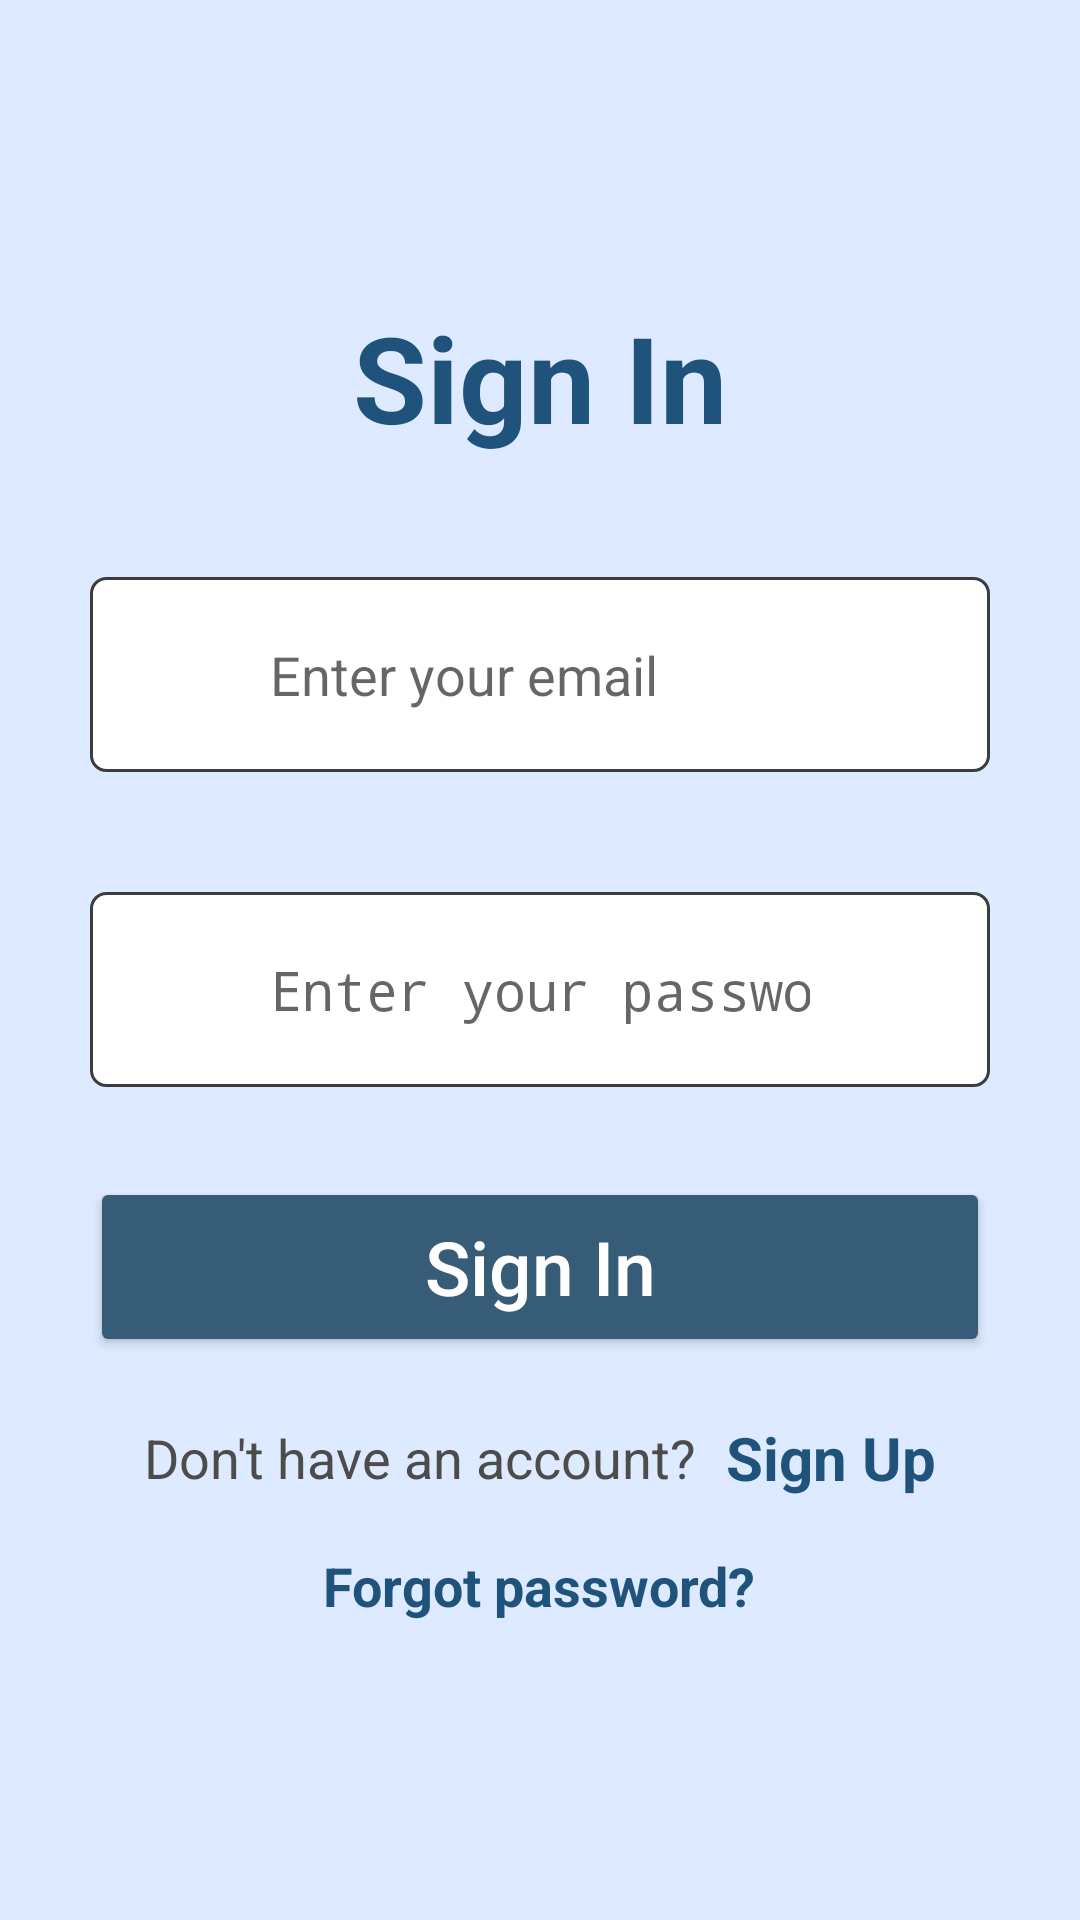

Here is an Android app screen rendered from its layout file. Give the layout XML and the strings, colors and styles it references.
<!-- AndroidManifest.xml: activity theme AppTheme.NoActionBar -->
<!-- res/layout/activity_login.xml -->
<?xml version="1.0" encoding="utf-8"?>
<LinearLayout xmlns:android="http://schemas.android.com/apk/res/android"
    xmlns:tools="http://schemas.android.com/tools"
    android:layout_width="match_parent"
    android:layout_height="match_parent"
    android:background="#DDEAFF"
    android:gravity="center"
    android:orientation="vertical"
    android:paddingHorizontal="30dp"
    tools:context=".MainActivity">

    <TextView
        android:layout_width="wrap_content"
        android:layout_height="wrap_content"
        android:text="@string/sign_in"
        android:textColor="#1F537C"
        android:textSize="40sp"
        android:textStyle="bold" />

    <RelativeLayout
        android:layout_width="match_parent"
        android:layout_height="wrap_content"
        android:layout_marginTop="40dp">

        <EditText
            android:id="@+id/emailET"
            android:layout_width="match_parent"
            android:layout_height="65dp"
            android:background="@drawable/rectangle_field"
            android:hint="@string/enter_your_email"
            android:importantForAutofill="no"
            android:inputType="textEmailAddress"
            android:outlineProvider="bounds"
            android:paddingVertical="15dp"
            android:paddingStart="60dp"
            android:paddingEnd="60dp"
            android:textColor="#000000" />

        <ImageView
            android:layout_width="35dp"
            android:layout_height="35dp"
            android:layout_alignParentStart="true"
            android:layout_centerInParent="true"
            android:layout_marginStart="10dp"
            android:background="@drawable/ic_baseline_email_24"
            android:contentDescription="@string/email_icon" />
    </RelativeLayout>

    <RelativeLayout
        android:layout_width="match_parent"
        android:layout_height="wrap_content"
        android:layout_marginTop="40dp">

        <EditText
            android:id="@+id/passwordET"
            android:layout_width="match_parent"
            android:layout_height="65dp"
            android:background="@drawable/rectangle_field"
            android:hint="@string/enter_your_password"
            android:importantForAutofill="no"
            android:inputType="textPassword"
            android:paddingVertical="15dp"
            android:paddingStart="60dp"
            android:paddingEnd="60dp"
            android:textColor="#000000" />

        <ImageView
            android:layout_width="35dp"
            android:layout_height="35dp"
            android:layout_alignParentStart="true"
            android:layout_centerInParent="true"
            android:layout_marginStart="10dp"
            android:background="@drawable/ic_baseline_password_24"
            android:contentDescription="@string/password_icon" />
    </RelativeLayout>

    <Button
        android:id="@+id/loginBtn"
        android:layout_width="match_parent"
        android:layout_height="60dp"
        android:layout_marginTop="30dp"
        android:backgroundTint="#375C78"
        android:text="@string/sign_in"
        android:textAllCaps="false"
        android:textColor="#FFFFFF"
        android:textSize="25sp" />

    <LinearLayout

        android:layout_width="wrap_content"
        android:layout_height="wrap_content"
        android:layout_marginTop="20dp"
        android:layout_marginBottom="5dp"
        android:gravity="center"
        android:orientation="horizontal">

        <TextView
            android:layout_width="wrap_content"
            android:layout_height="wrap_content"
            android:text="@string/dont_have_an_account"
            android:textColor="#4E4B4B"
            android:textSize="18sp" />

        <TextView
            android:id="@+id/signUpTV"
            android:layout_width="wrap_content"
            android:layout_height="wrap_content"
            android:layout_marginStart="10dp"
            android:text="@string/sign_up"
            android:textColor="#1F537C"
            android:textSize="20sp"
            android:textStyle="bold" />

    </LinearLayout>

    <LinearLayout
        android:layout_width="wrap_content"
        android:layout_height="wrap_content"
        android:layout_marginTop="2dp"
        android:layout_marginBottom="10dp"
        android:gravity="center"
        android:orientation="horizontal">

    </LinearLayout>

    <TextView
        android:id="@+id/forgotpassword"
        android:layout_width="wrap_content"
        android:layout_height="wrap_content"
        android:text="@string/forgot_password"
        android:textColor="#1F537C"
        android:textSize="18sp"
        android:textStyle="bold"/>

</LinearLayout>
<!-- resources referenced by this layout -->
<resources>
  <!-- drawable rectangle_field (drawable) -->
  <?xml version="1.0" encoding="utf-8"?>
  <shape xmlns:android="http://schemas.android.com/apk/res/android"
      android:shape="rectangle">
      <solid android:color="#ffffff"/>
      <stroke android:width="1dp"
          android:color="#3c3c3c"/>
      <corners android:radius="5dp"/>
  </shape>
  <string name="dont_have_an_account">Don\'t have an account?</string>
  <string name="email_icon">email icon</string>
  <string name="enter_your_email">Enter your email</string>
  <string name="enter_your_password">Enter your password</string>
  <string name="forgot_password">Forgot password?</string>
  <string name="password_icon">password icon</string>
  <string name="sign_in">Sign In</string>
  <string name="sign_up">Sign Up</string>
  <style name="AppTheme.NoActionBar">
          <item name="windowActionBar">false</item>
          <item name="windowNoTitle">true</item>
      </style>
</resources>
